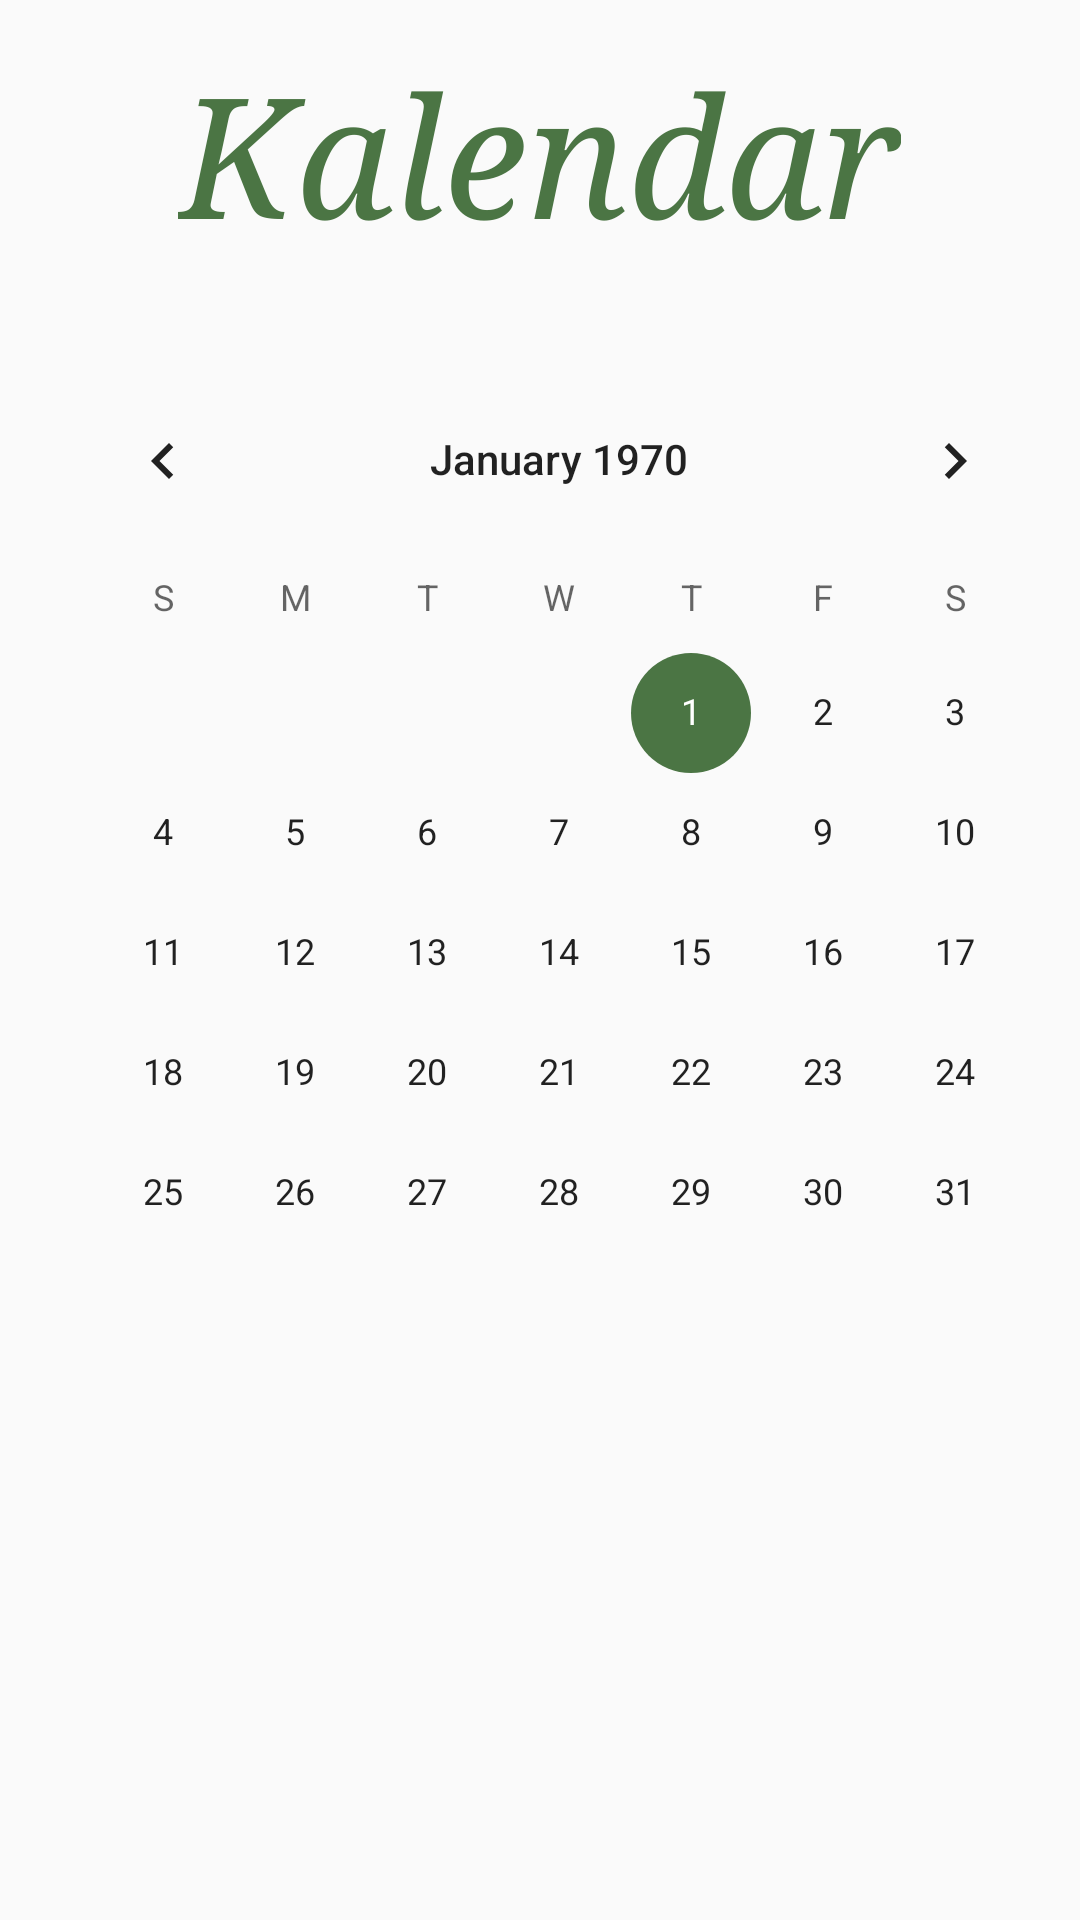

Write the Android layout XML for this screen, with the resource values it uses.
<!-- AndroidManifest.xml: application theme AppTheme -->
<!-- res/layout/activity_calendar.xml -->
<?xml version="1.0" encoding="utf-8"?>
<RelativeLayout xmlns:android="http://schemas.android.com/apk/res/android"
    xmlns:tools="http://schemas.android.com/tools"
    android:id="@+id/activity_calendar"
    android:layout_width="match_parent"
    android:layout_height="match_parent"
    android:paddingBottom="@dimen/activity_vertical_margin"
    android:paddingLeft="@dimen/activity_horizontal_margin"
    android:paddingRight="@dimen/activity_horizontal_margin"
    android:paddingTop="@dimen/activity_vertical_margin"
    tools:context="com.grum_i_lendvaj.example.CalendarActivity">

    <CalendarView
        android:layout_width="wrap_content"
        android:layout_height="wrap_content"
        android:id="@+id/calendarView"
        android:layout_below="@+id/textView7"
        android:layout_alignParentRight="true"
        android:layout_alignParentEnd="true"
        android:layout_marginTop="32dp" />

    <TextView
        android:text="Kalendar"
        android:layout_width="wrap_content"
        android:layout_height="wrap_content"
        android:layout_marginTop="14dp"
        android:id="@+id/textView7"
        android:textAppearance="@style/TextAppearance.AppCompat.Display3"
        android:layout_alignParentTop="true"
        android:layout_centerHorizontal="true"
        android:fontFamily="serif"
        android:textColor="@color/colorAccent"
        android:textStyle="normal|italic" />
</RelativeLayout>
<!-- resources referenced by this layout -->
<resources>
  <color name="colorAccent">#4b7544</color>
  <style name="AppTheme" parent="Theme.AppCompat.Light.DarkActionBar">
          
          <item name="colorPrimary">@color/colorPrimary</item>
          <item name="colorPrimaryDark">@color/colorPrimaryDark</item>
          <item name="colorAccent">@color/colorAccent</item>
          <item name="colorButtonText">#ffffff</item>
          <item name="colorBackground">#ffc80b</item>
      </style>
  <color name="colorPrimary">#e4a56b</color>
  <color name="colorPrimaryDark">#b4865a</color>
</resources>
